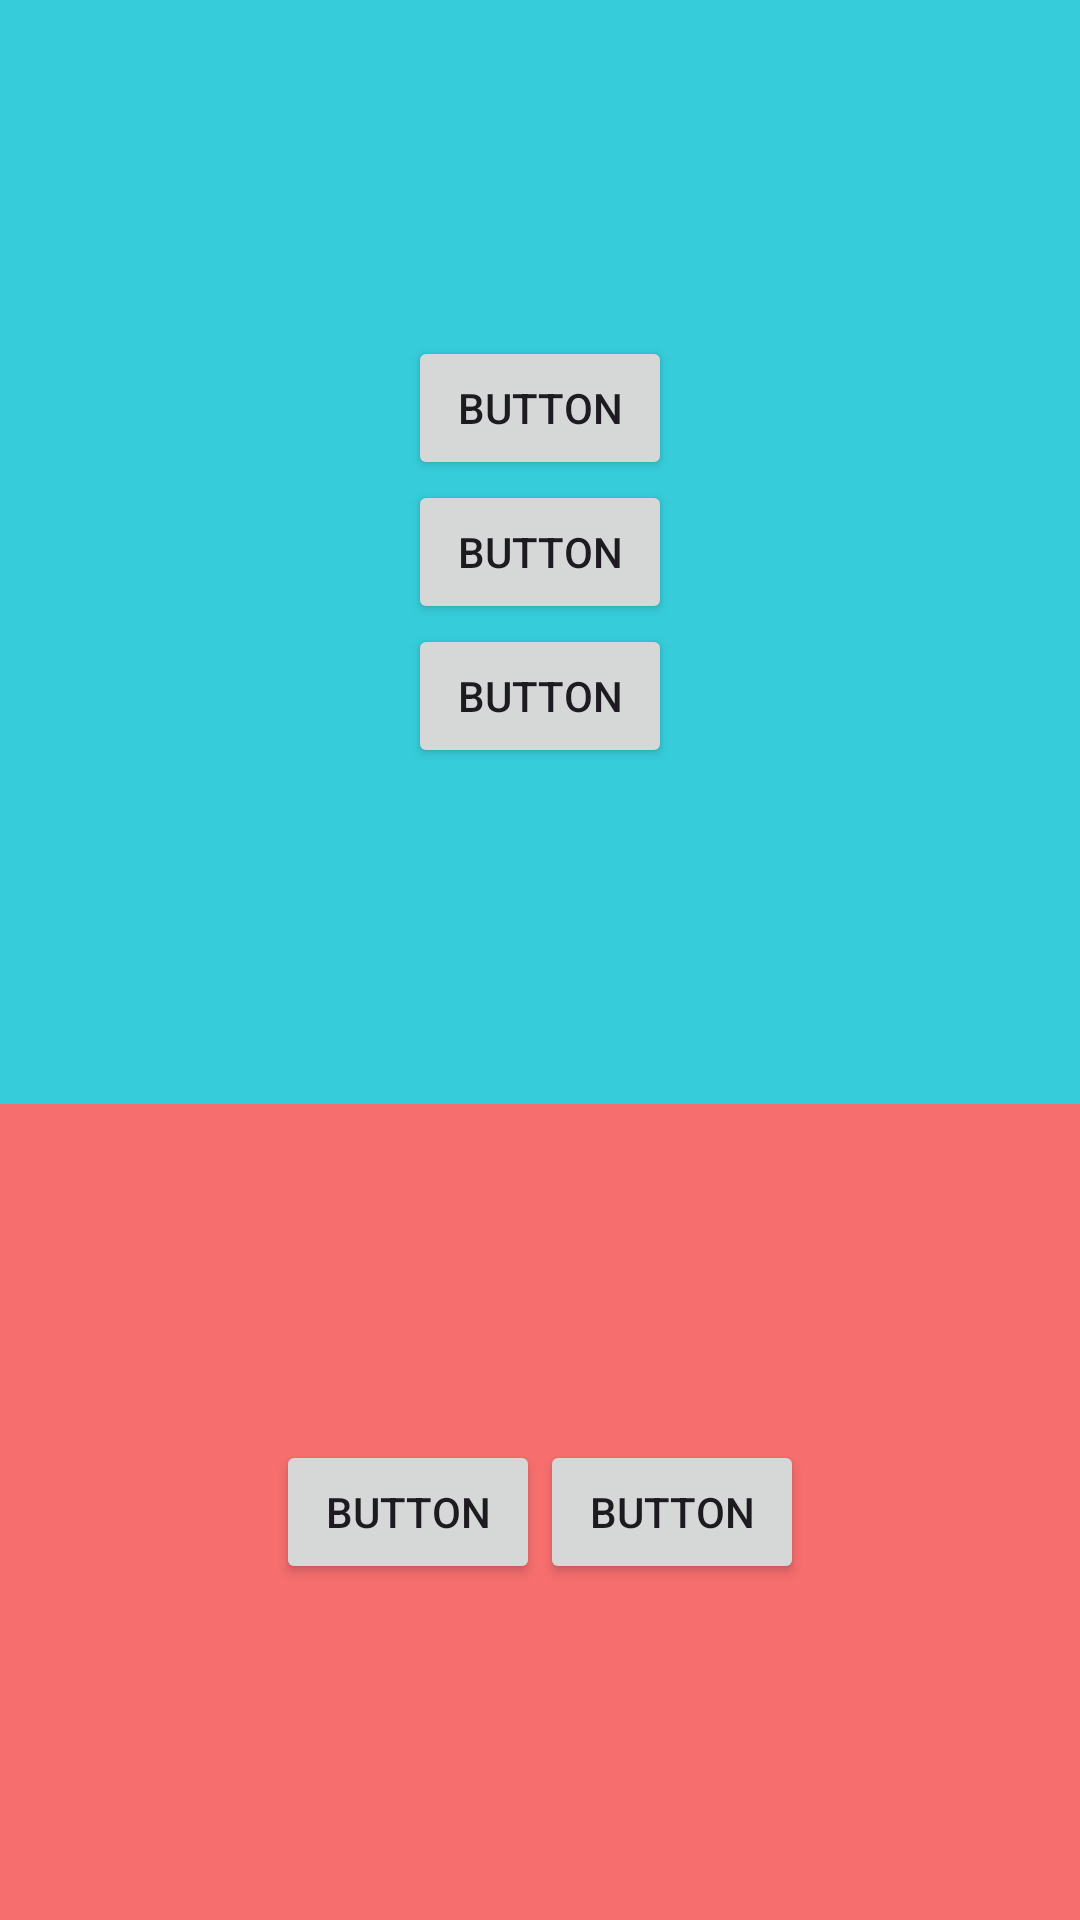

The Android layout XML behind this screen, and the referenced resources:
<!-- AndroidManifest.xml: application theme Theme.EdoKotlinProject -->
<!-- res/layout/activity_main2.xml -->
<?xml version="1.0" encoding="utf-8"?>
<LinearLayout xmlns:android="http://schemas.android.com/apk/res/android"
    xmlns:app="http://schemas.android.com/apk/res-auto"
    xmlns:tools="http://schemas.android.com/tools"
    android:layout_width="match_parent"
    android:layout_height="match_parent"
    android:background="#8FBF19"
    android:orientation="vertical"
    tools:context=".login">

    <LinearLayout
        android:layout_width="match_parent"
        android:layout_height="wrap_content"
        android:layout_weight="1"
        android:background="#36CCDA"
        android:gravity="center"
        android:orientation="vertical">

        <Button
            android:id="@+id/button"
            android:layout_width="wrap_content"
            android:layout_height="wrap_content"
            android:text="Button" />

        <Button
            android:id="@+id/button3"
            android:layout_width="wrap_content"
            android:layout_height="wrap_content"
            android:text="Button" />

        <Button
            android:id="@+id/button5"
            android:layout_width="wrap_content"
            android:layout_height="wrap_content"
            android:text="Button" />
    </LinearLayout>

    <LinearLayout
        android:layout_width="match_parent"
        android:layout_height="wrap_content"
        android:layout_weight="1"
        android:background="#F66E6E"
        android:gravity="center"
        android:orientation="horizontal">

        <Button
            android:id="@+id/button4"
            android:layout_width="wrap_content"
            android:layout_height="wrap_content"
            android:text="Button" />

        <Button
            android:id="@+id/button6"
            android:layout_width="wrap_content"
            android:layout_height="wrap_content"
            android:text="Button" />
    </LinearLayout>
</LinearLayout>
<!-- resources referenced by this layout -->
<resources>
  <style name="Theme.EdoKotlinProject" parent="Base.Theme.EdoKotlinProject" />
  <style name="Base.Theme.EdoKotlinProject" parent="Theme.Material3.DayNight.NoActionBar">
          
          
      </style>
</resources>
